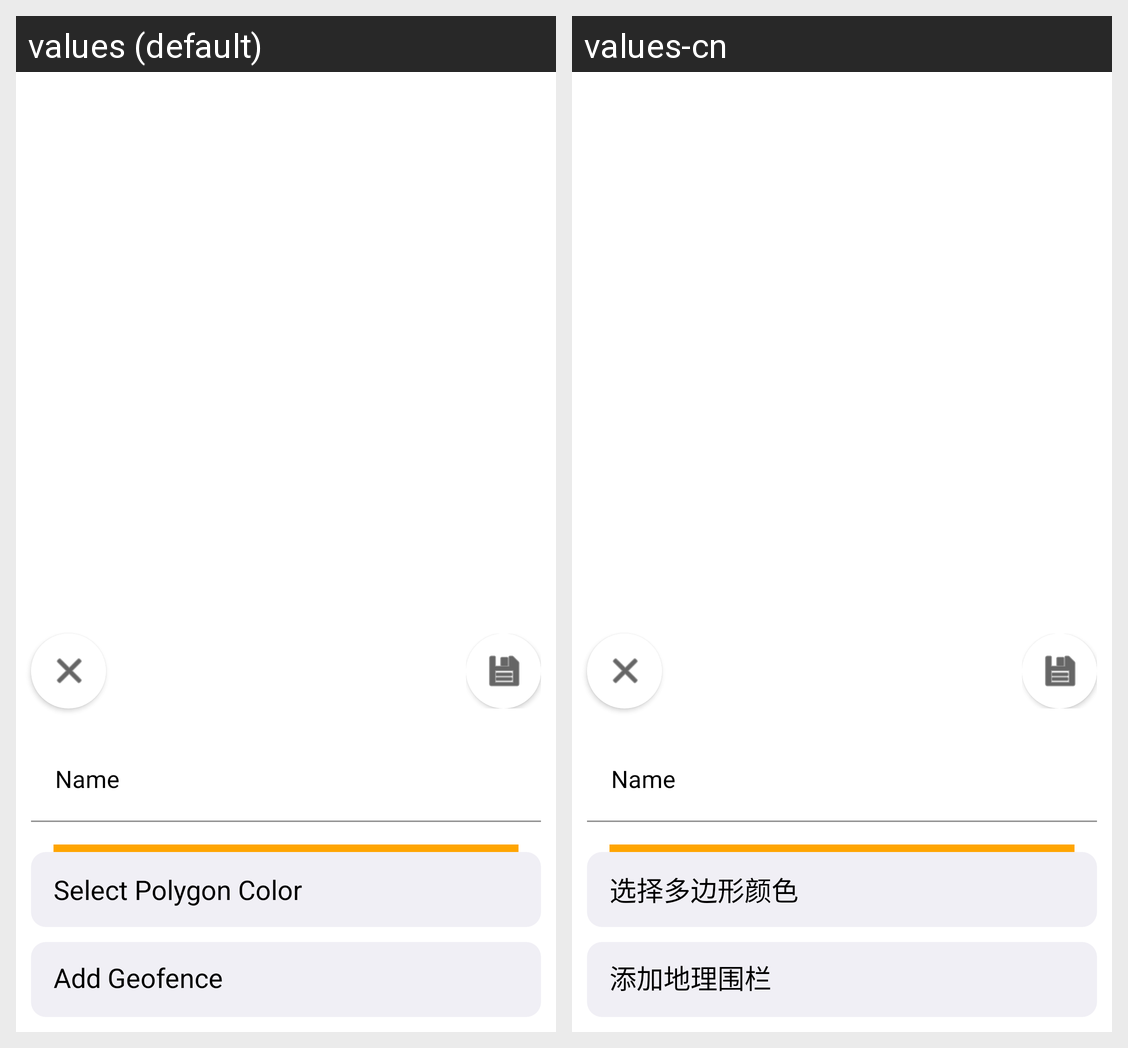

The Android screen above is rendered under two locales of the same app. Produce the string resources it draws, with the default and per-locale values.
Android screen res/layout/dialog_geofence.xml rendered under 2 locales, left to right: values (default), values-cn. Device: Nexus 5 (rendered at 1080×1920; each locale shown at half size, 540×960, under a caption strip naming it); theme AppTheme.
Strings drawn on this screen, with the default value and each locale's value (text and hints the layout hard-codes, and strings that could not be matched under every locale, appear in the picture but are not listed):

select_polygon_color
  values: Select Polygon Color
  values-cn: 选择多边形颜色

add_geofence
  values: Add Geofence
  values-cn: 添加地理围栏
